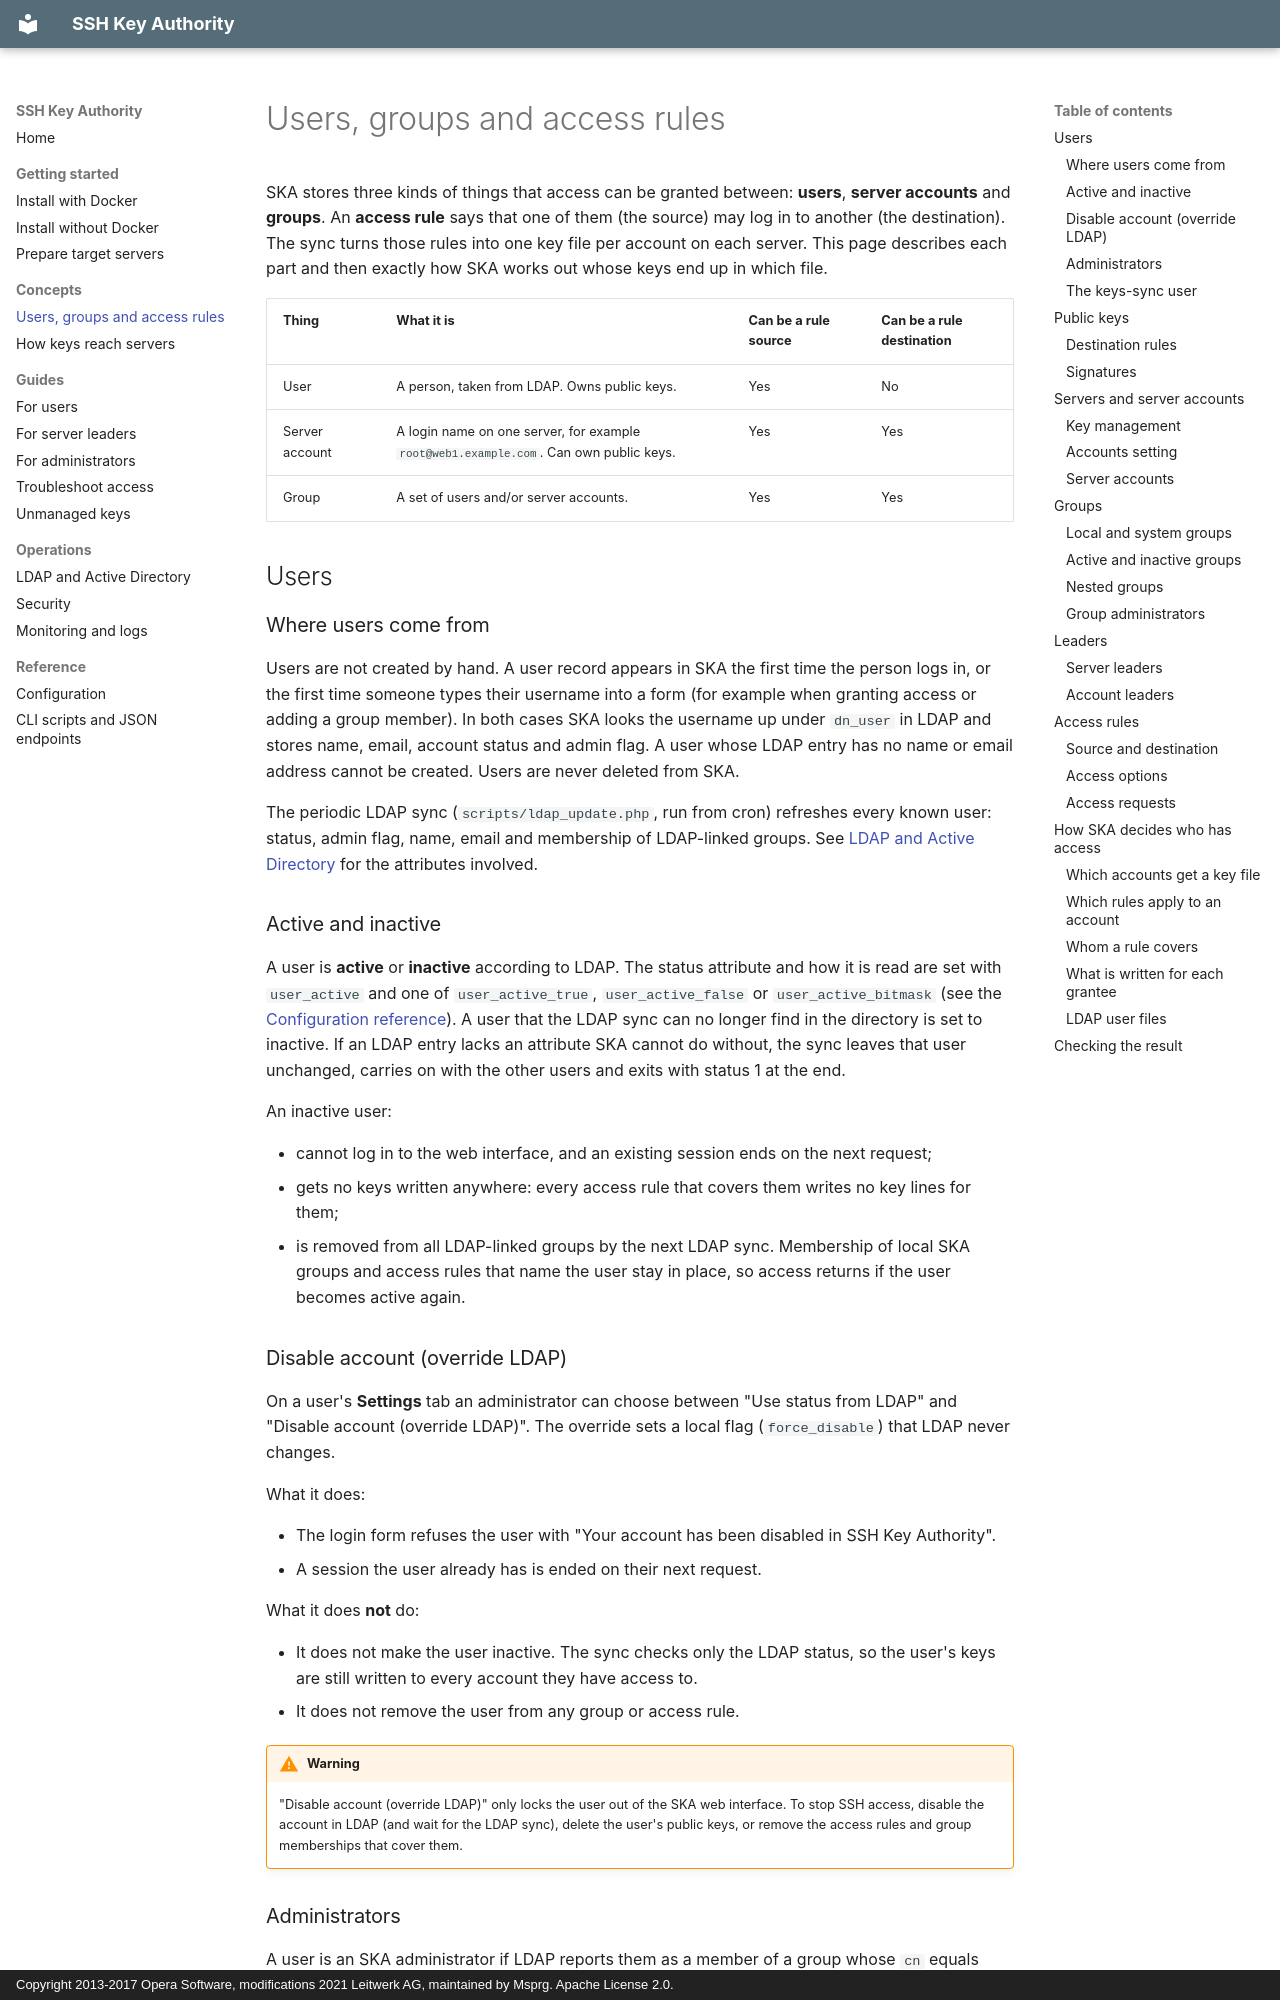

repository: Msprg/ssh-key-authority · page: concepts/access-model/index.html · generator: mkdocs · copyright: Copyright 2013-2017 Opera Software, modifications 2021 Leitwerk AG, maintained by Msprg. Apache License 2.0.

# Users, groups and access rules

SKA stores three kinds of things that access can be granted between: **users**, **server accounts** and
**groups**. An **access rule** says that one of them (the source) may log in to another (the destination).
The sync turns those rules into one key file per account on each server. This page describes each part and
then exactly how SKA works out whose keys end up in which file.

| Thing | What it is | Can be a rule source | Can be a rule destination |
|---|---|---|---|
| User | A person, taken from LDAP. Owns public keys. | Yes | No |
| Server account | A login name on one server, for example `root@web1.example.com`. Can own public keys. | Yes | Yes |
| Group | A set of users and/or server accounts. | Yes | Yes |

## Users

### Where users come from

Users are not created by hand. A user record appears in SKA the first time the person logs in, or the first
time someone types their username into a form (for example when granting access or adding a group member).
In both cases SKA looks the username up under `dn_user` in LDAP and stores name, email, account status and
admin flag. A user whose LDAP entry has no name or email address cannot be created. Users are never deleted
from SKA.

The periodic LDAP sync (`scripts/ldap_update.php`, run from cron) refreshes every known user: status, admin
flag, name, email and membership of LDAP-linked groups. See [LDAP and Active Directory](../operations/ldap.md)
for the attributes involved.

### Active and inactive

A user is **active** or **inactive** according to LDAP. The status attribute and how it is read are set with
`user_active` and one of `user_active_true`, `user_active_false` or `user_active_bitmask` (see the
[Configuration reference](../reference/configuration.md)). A user that the LDAP sync can no longer find in
the directory is set to inactive. If an LDAP entry lacks an attribute SKA cannot do without, the sync leaves
that user unchanged, carries on with the other users and exits with status 1 at the end.

An inactive user:

- cannot log in to the web interface, and an existing session ends on the next request;
- gets no keys written anywhere: every access rule that covers them writes no key lines for them;
- is removed from all LDAP-linked groups by the next LDAP sync. Membership of local SKA groups and access
  rules that name the user stay in place, so access returns if the user becomes active again.

### Disable account (override LDAP)

On a user's **Settings** tab an administrator can choose between "Use status from LDAP" and "Disable
account (override LDAP)". The override sets a local flag (`force_disable`) that LDAP never changes.

What it does:

- The login form refuses the user with "Your account has been disabled in SSH Key Authority".
- A session the user already has is ended on their next request.

What it does **not** do:

- It does not make the user inactive. The sync checks only the LDAP status, so the user's keys are still
  written to every account they have access to.
- It does not remove the user from any group or access rule.

!!! warning
    "Disable account (override LDAP)" only locks the user out of the SKA web interface. To stop SSH access,
    disable the account in LDAP (and wait for the LDAP sync), delete the user's public keys, or remove the
    access rules and group memberships that cover them.
